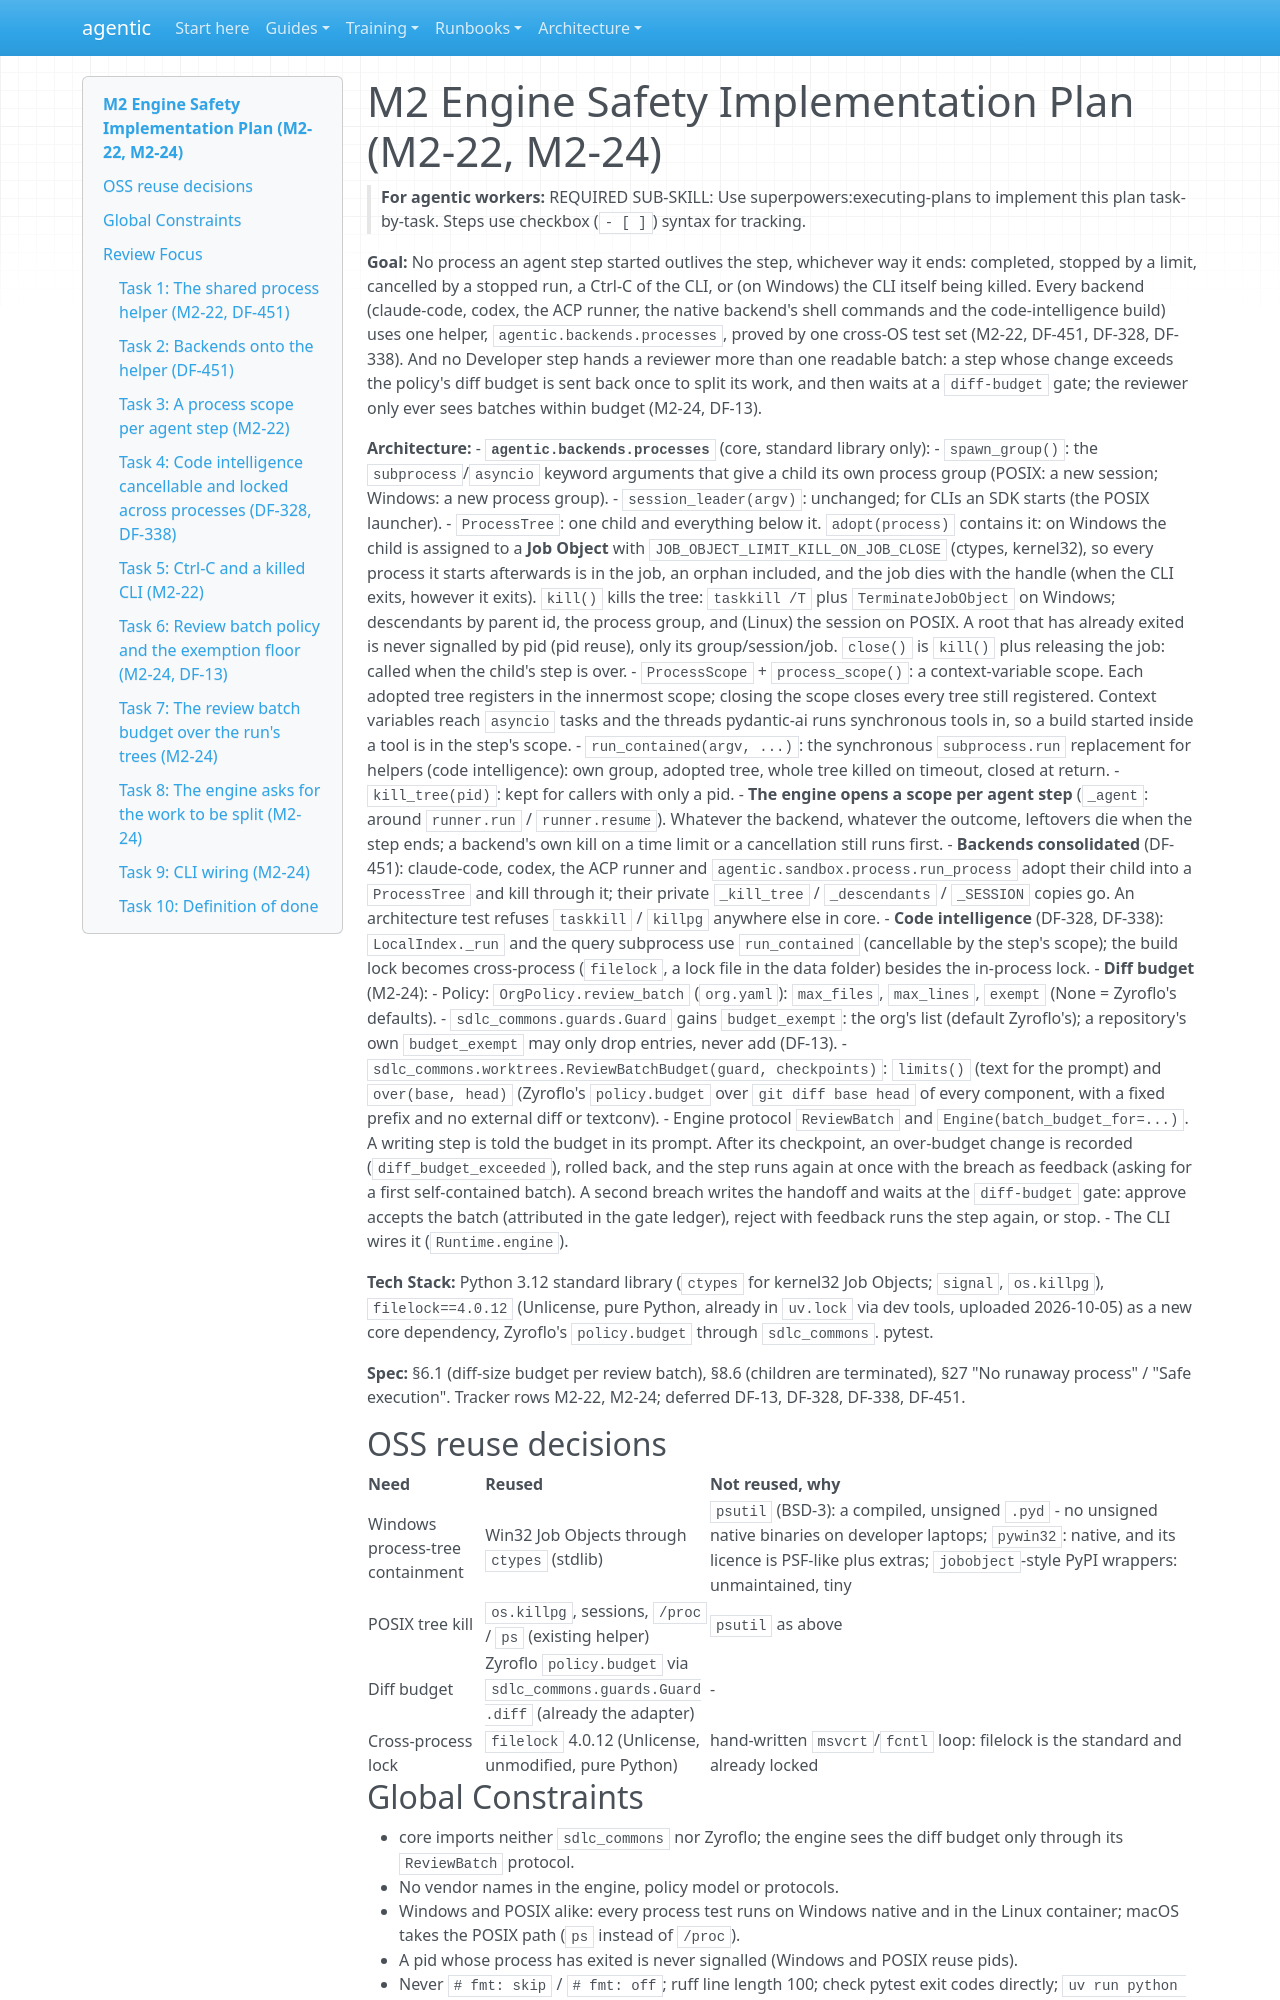

repository: cbeyondcloud/agentic-sdlc · page: superpowers/plans/2026-10-21-m2-engine-safety.html · generator: mkdocs

# M2 Engine Safety Implementation Plan (M2-22, M2-24)

> **For agentic workers:** REQUIRED SUB-SKILL: Use superpowers:executing-plans to implement this plan task-by-task. Steps use checkbox (`- [ ]`) syntax for tracking.

**Goal:** No process an agent step started outlives the step, whichever way it ends: completed, stopped by a limit, cancelled by a stopped run, a Ctrl-C of the CLI, or (on Windows) the CLI itself being killed. Every backend (claude-code, codex, the ACP runner, the native backend's shell commands and the code-intelligence build) uses one helper, `agentic.backends.processes`, proved by one cross-OS test set (M2-22, DF-451, DF-328, DF-338). And no Developer step hands a reviewer more than one readable batch: a step whose change exceeds the policy's diff budget is sent back once to split its work, and then waits at a `diff-budget` gate; the reviewer only ever sees batches within budget (M2-24, DF-13).

**Architecture:**
- **`agentic.backends.processes`** (core, standard library only):
  - `spawn_group()`: the `subprocess`/`asyncio` keyword arguments that give a child its own process group (POSIX: a new session; Windows: a new process group).
  - `session_leader(argv)`: unchanged; for CLIs an SDK starts (the POSIX launcher).
  - `ProcessTree`: one child and everything below it. `adopt(process)` contains it: on Windows the child is assigned to a **Job Object** with `JOB_OBJECT_LIMIT_KILL_ON_JOB_CLOSE` (ctypes, kernel32), so every process it starts afterwards is in the job, an orphan included, and the job dies with the handle (when the CLI exits, however it exits). `kill()` kills the tree: `taskkill /T` plus `TerminateJobObject` on Windows; descendants by parent id, the process group, and (Linux) the session on POSIX. A root that has already exited is never signalled by pid (pid reuse), only its group/session/job. `close()` is `kill()` plus releasing the job: called when the child's step is over.
  - `ProcessScope` + `process_scope()`: a context-variable scope. Each adopted tree registers in the innermost scope; closing the scope closes every tree still registered. Context variables reach `asyncio` tasks and the threads pydantic-ai runs synchronous tools in, so a build started inside a tool is in the step's scope.
  - `run_contained(argv, ...)`: the synchronous `subprocess.run` replacement for helpers (code intelligence): own group, adopted tree, whole tree killed on timeout, closed at return.
  - `kill_tree(pid)`: kept for callers with only a pid.
- **The engine opens a scope per agent step** (`_agent`: around `runner.run` / `runner.resume`). Whatever the backend, whatever the outcome, leftovers die when the step ends; a backend's own kill on a time limit or a cancellation still runs first.
- **Backends consolidated** (DF-451): claude-code, codex, the ACP runner and `agentic.sandbox.process.run_process` adopt their child into a `ProcessTree` and kill through it; their private `_kill_tree` / `_descendants` / `_SESSION` copies go. An architecture test refuses `taskkill` / `killpg` anywhere else in core.
- **Code intelligence** (DF-328, DF-338): `LocalIndex._run` and the query subprocess use `run_contained` (cancellable by the step's scope); the build lock becomes cross-process (`filelock`, a lock file in the data folder) besides the in-process lock.
- **Diff budget** (M2-24):
  - Policy: `OrgPolicy.review_batch` (`org.yaml`): `max_files`, `max_lines`, `exempt` (None = Zyroflo's defaults).
  - `sdlc_commons.guards.Guard` gains `budget_exempt`: the org's list (default Zyroflo's); a repository's own `budget_exempt` may only drop entries, never add (DF-13).
  - `sdlc_commons.worktrees.ReviewBatchBudget(guard, checkpoints)`: `limits()` (text for the prompt) and `over(base, head)` (Zyroflo's `policy.budget` over `git diff base head` of every component, with a fixed prefix and no external diff or textconv).
  - Engine protocol `ReviewBatch` and `Engine(batch_budget_for=...)`. A writing step is told the budget in its prompt. After its checkpoint, an over-budget change is recorded (`diff_budget_exceeded`), rolled back, and the step runs again at once with the breach as feedback (asking for a first self-contained batch). A second breach writes the handoff and waits at the `diff-budget` gate: approve accepts the batch (attributed in the gate ledger), reject with feedback runs the step again, or stop.
  - The CLI wires it (`Runtime.engine`).

**Tech Stack:** Python 3.12 standard library (`ctypes` for kernel32 Job Objects; `signal`, `os.killpg`), `filelock==4.0.12` (Unlicense, pure Python, already in `uv.lock` via dev tools, uploaded 2026-10-05) as a new core dependency, Zyroflo's `policy.budget` through `sdlc_commons`. pytest.

**Spec:** §6.1 (diff-size budget per review batch), §8.6 (children are terminated), §27 "No runaway process" / "Safe execution". Tracker rows M2-22, M2-24; deferred DF-13, DF-328, DF-338, DF-451.
